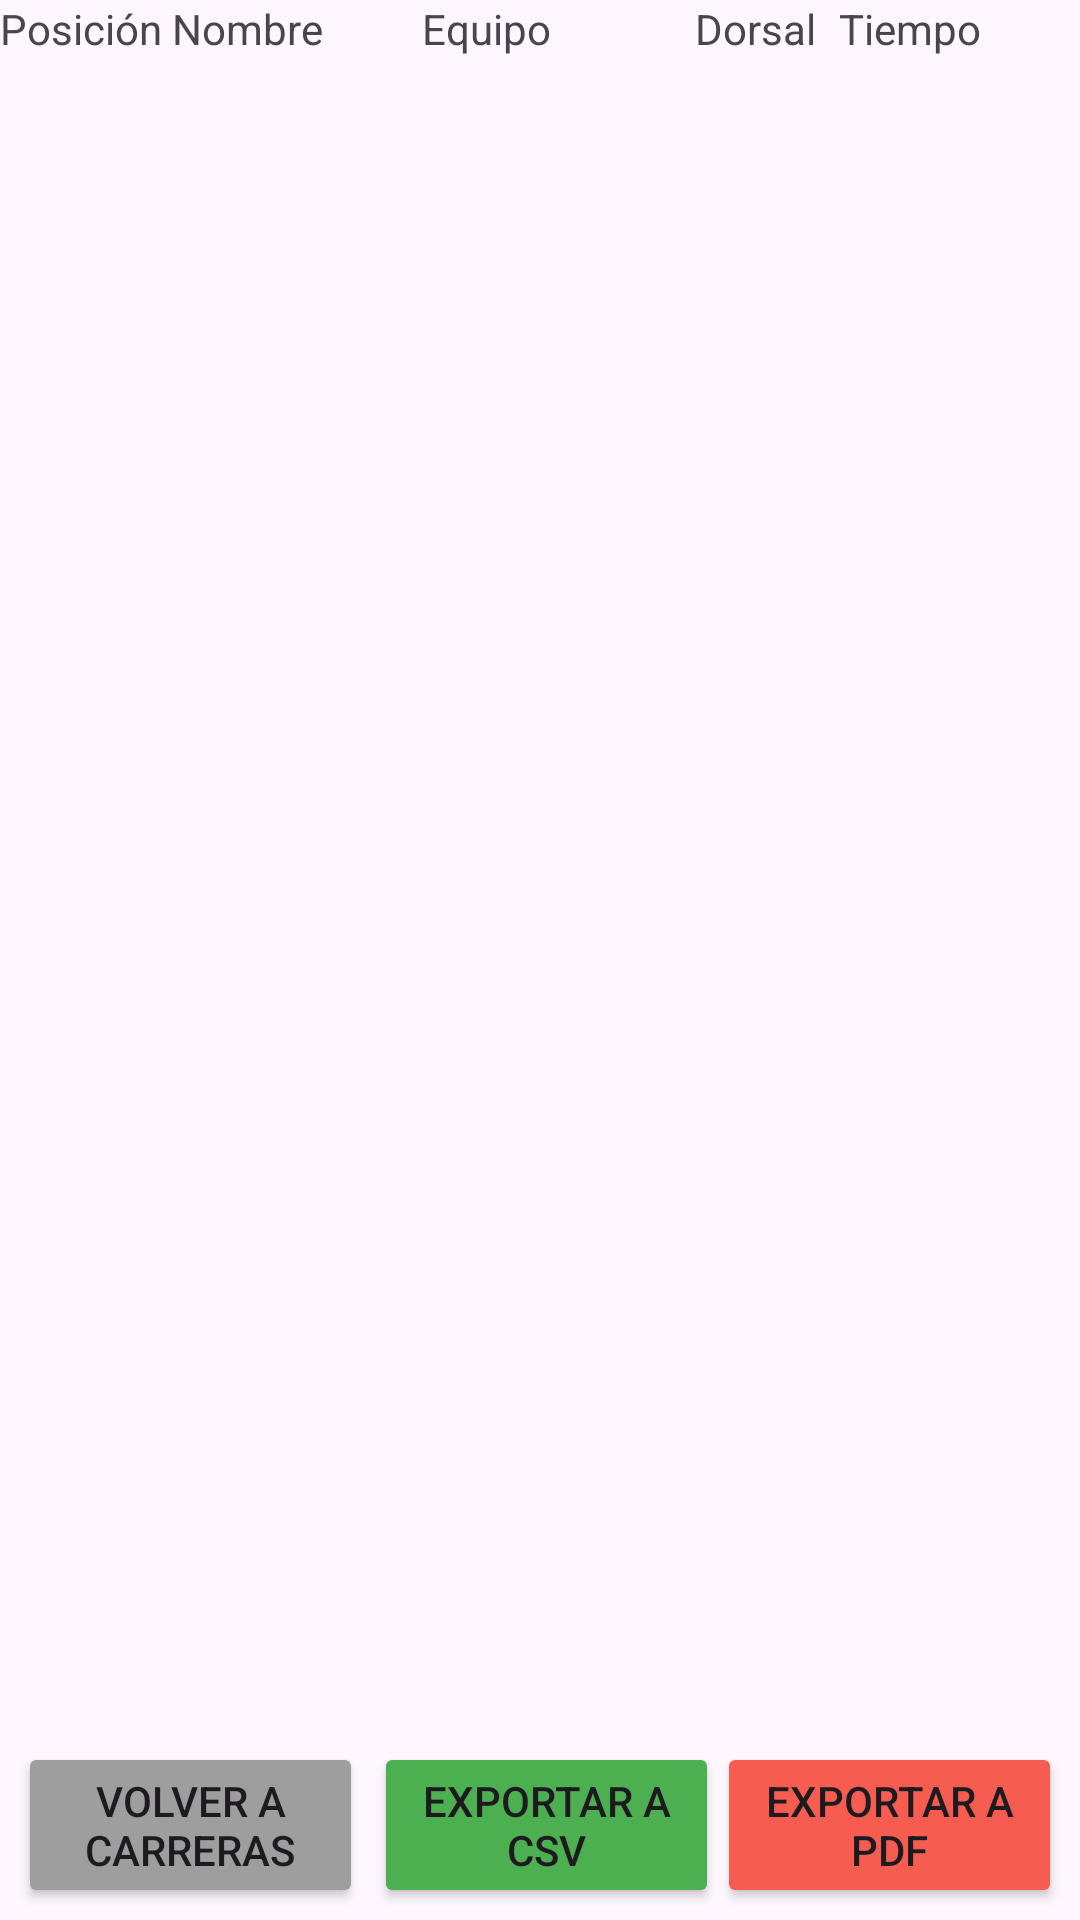

Write the Android layout XML for this screen, with the resource values it uses.
<!-- AndroidManifest.xml: application theme Theme.ProyectoTFG -->
<!-- res/layout/fragment_ver_resultados.xml -->
<?xml version="1.0" encoding="utf-8"?>
<androidx.constraintlayout.widget.ConstraintLayout xmlns:android="http://schemas.android.com/apk/res/android"
    xmlns:app="http://schemas.android.com/apk/res-auto"
    xmlns:tools="http://schemas.android.com/tools"
    android:layout_width="match_parent"
    android:layout_height="match_parent"
    tools:context=".VerResultados">

    <LinearLayout
        android:id="@+id/linearLayout"
        android:layout_width="match_parent"
        android:layout_height="25dp"
        android:orientation="horizontal"
        app:layout_constraintEnd_toEndOf="parent"
        app:layout_constraintStart_toStartOf="parent"
        app:layout_constraintTop_toTopOf="parent">

        <TextView
            android:id="@+id/textViewVerPosicion"
            android:layout_width="wrap_content"
            android:layout_height="match_parent"
            android:baselineAligned="false"
            android:text="Posición" />

        <TextView
            android:id="@+id/textViewVerNombre"
            android:layout_width="wrap_content"
            android:layout_height="match_parent"
            android:layout_weight="1"
            android:text=" Nombre" />

        <TextView
            android:id="@+id/textViewVerEquipo"
            android:layout_width="58dp"
            android:layout_height="match_parent"
            android:layout_weight="1"
            android:text="Equipo" />

        <TextView
            android:id="@+id/textViewVerDorsal"
            android:layout_width="15dp"
            android:layout_height="match_parent"
            android:layout_weight="1"
            android:text="Dorsal" />

        <TextView
            android:id="@+id/textViewVerTiempo"
            android:layout_width="wrap_content"
            android:layout_height="match_parent"
            android:layout_weight="1"
            android:text="Tiempo" />
    </LinearLayout>

    

    <ListView
        android:id="@+id/ListViewVerResultados"
        android:layout_width="0dp"
        android:layout_height="0dp"
        app:layout_constraintBottom_toTopOf="@+id/buttonexportaracsv"
        app:layout_constraintEnd_toEndOf="parent"
        app:layout_constraintStart_toStartOf="parent"
        app:layout_constraintTop_toBottomOf="@+id/linearLayout"
        android:layout_marginBottom="5dp"/>

    <Button
        android:id="@+id/buttonexportarapdf"
        android:layout_width="115dp"
        android:layout_height="wrap_content"
        android:layout_gravity="bottom|right"
        android:layout_marginEnd="6dp"
        android:layout_marginBottom="4dp"
        android:backgroundTint="@color/light_red"
        android:text="Exportar a PDF"
        app:layout_constraintBottom_toBottomOf="parent"
        app:layout_constraintEnd_toEndOf="parent" />

    <Button
        android:id="@+id/buttonexportaracsv"
        android:layout_width="115dp"
        android:layout_height="wrap_content"
        android:layout_gravity="bottom|center"
        android:layout_marginStart="32dp"
        android:layout_marginEnd="28dp"
        android:layout_marginBottom="4dp"
        android:backgroundTint="@color/green"
        android:text="Exportar a CSV"
        app:layout_constraintBottom_toBottomOf="parent"
        app:layout_constraintEnd_toStartOf="@+id/buttonexportarapdf"
        app:layout_constraintStart_toEndOf="@+id/buttonvolvercarreras" />

    <Button
        android:id="@+id/buttonvolvercarreras"
        android:layout_width="115dp"
        android:layout_height="wrap_content"
        android:layout_gravity="bottom|left"
        android:layout_marginBottom="4dp"
        android:layout_marginStart="6dp"
        android:backgroundTint="@color/grey"
        android:text="Volver a Carreras"
        app:layout_constraintBottom_toBottomOf="parent"
        app:layout_constraintStart_toStartOf="parent" />
</androidx.constraintlayout.widget.ConstraintLayout>
<!-- resources referenced by this layout -->
<resources>
  <color name="green">#4CAF50</color>
  <color name="grey">#9E9E9E</color>
  <color name="light_red">#F65D50</color>
  <style name="Theme.ProyectoTFG" parent="Base.Theme.ProyectoTFG" />
  <style name="Base.Theme.ProyectoTFG" parent="Theme.Material3.DayNight.NoActionBar">
          
          
      </style>
</resources>
